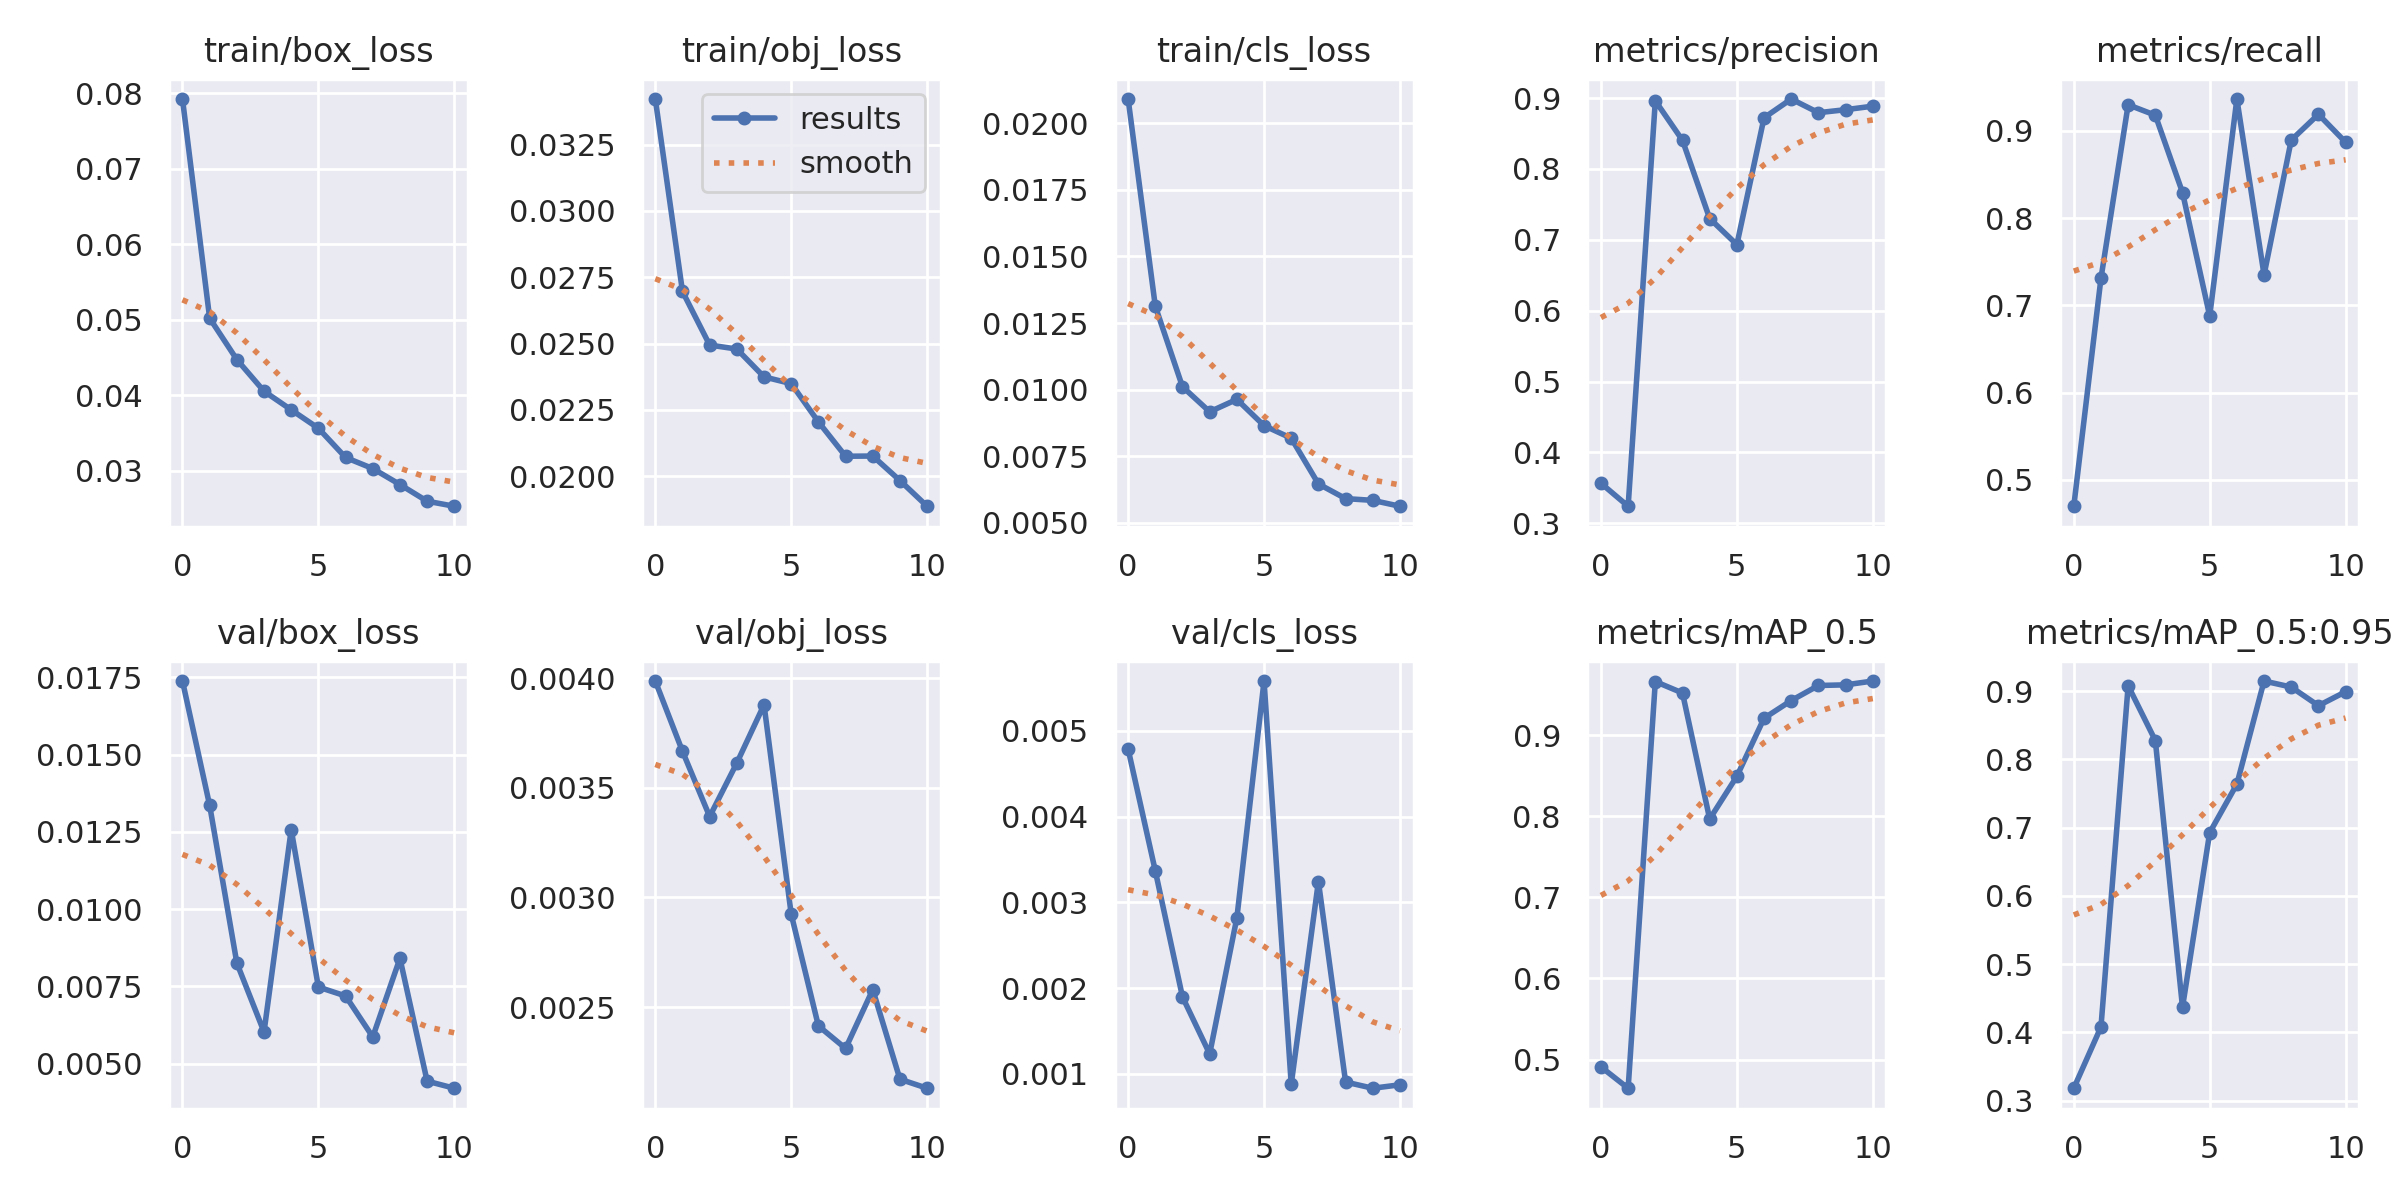

Values plotted in this chart, from the file beside it:
epoch, train/box_loss, train/obj_loss, train/cls_loss, metrics/precision, metrics/recall, metrics/mAP_0.5, metrics/mAP_0.5:0.95, val/box_loss, val/obj_loss, val/cls_loss, x/lr0, x/lr1, x/lr2
0, 0.07922, 0.03422, 0.02091, 0.3565, 0.4697, 0.491, 0.3182, 0.01739, 0.003987, 0.004788, 0.07029, 0.003301, 0.003301
1, 0.05021, 0.02696, 0.01313, 0.3241, 0.731, 0.4646, 0.408, 0.01336, 0.003666, 0.003367, 0.0397, 0.006037, 0.006037
2, 0.04474, 0.02494, 0.01011, 0.8961, 0.9299, 0.9659, 0.9078, 0.008253, 0.003369, 0.001897, 0.0085, 0.008173, 0.008173
3, 0.04055, 0.02479, 0.009168, 0.8403, 0.9179, 0.9518, 0.8275, 0.006022, 0.003613, 0.001233, 0.0073, 0.0073, 0.0073
4, 0.03809, 0.02374, 0.009632, 0.73, 0.8293, 0.7965, 0.4369, 0.01258, 0.003879, 0.00282, 0.0073, 0.0073, 0.0073
5, 0.03564, 0.02349, 0.008647, 0.6932, 0.6877, 0.8491, 0.6926, 0.007476, 0.002923, 0.005582, 0.0064, 0.0064, 0.0064
6, 0.03178, 0.02205, 0.008175, 0.8722, 0.9365, 0.9207, 0.7637, 0.007188, 0.002414, 0.0008792, 0.0055, 0.0055, 0.0055
7, 0.03031, 0.02075, 0.006459, 0.8986, 0.7349, 0.9425, 0.9147, 0.005861, 0.002312, 0.003243, 0.0046, 0.0046, 0.0046
8, 0.0282, 0.02076, 0.005907, 0.8794, 0.8894, 0.961, 0.9059, 0.008405, 0.00258, 0.0009049, 0.0037, 0.0037, 0.0037
9, 0.02599, 0.01983, 0.005842, 0.8836, 0.919, 0.9618, 0.8786, 0.00443, 0.002171, 0.0008324, 0.0028, 0.0028, 0.0028
10, 0.02532, 0.01886, 0.00562, 0.8886, 0.8869, 0.9666, 0.899, 0.004199, 0.00213, 0.0008727, 0.0019, 0.0019, 0.0019
